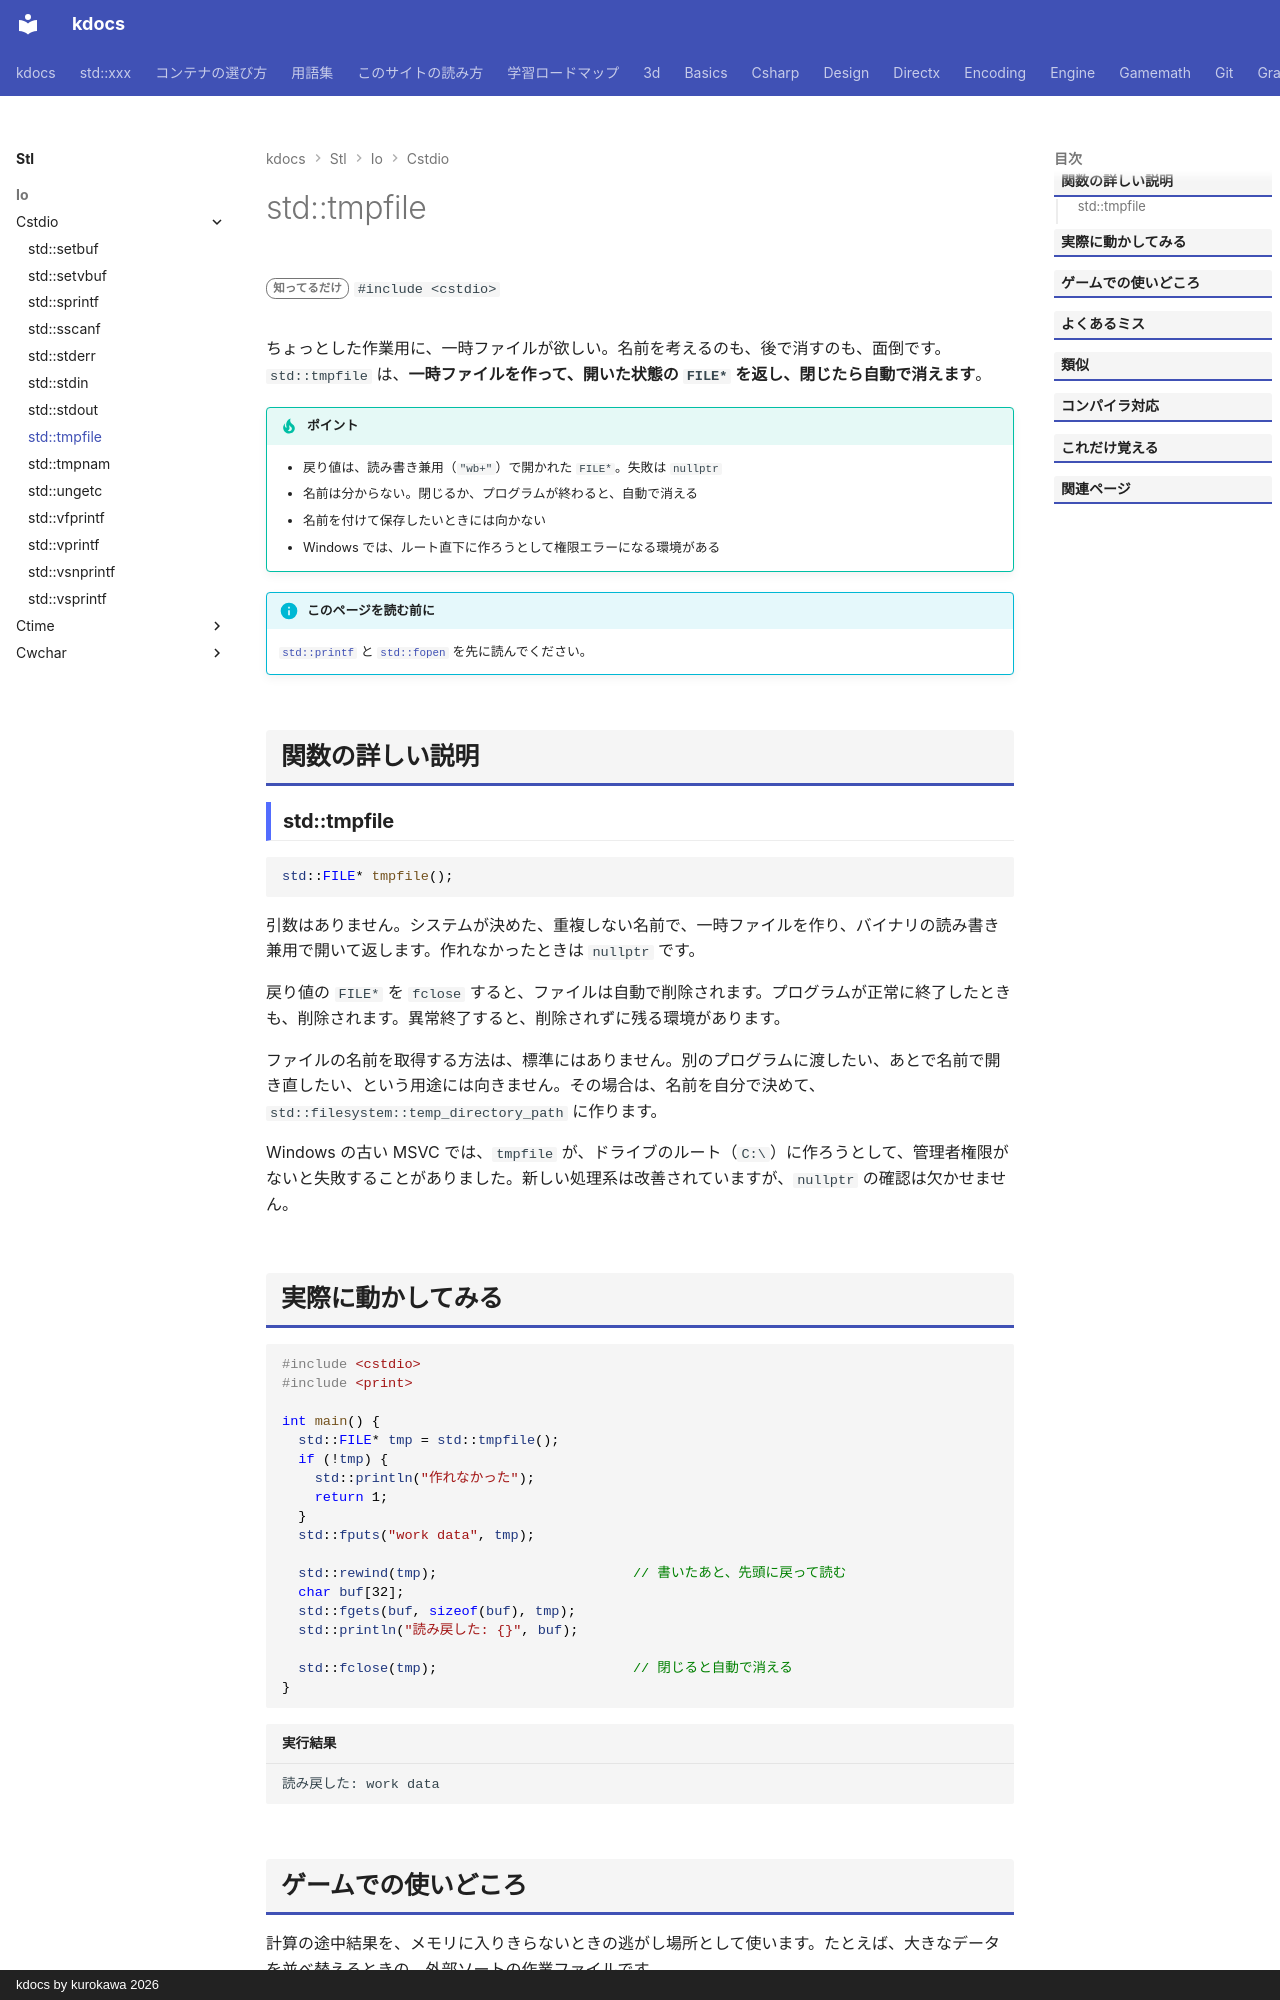

repository: qwzxdf/kdocs · page: stl/io/cstdio/tmpfile/index.html · generator: mkdocs · copyright: kdocs by kurokawa 2026

---
title: std::tmpfile
summary: "自動で消える一時ファイルを作る。"
order: 900
tags:
  - 入出力・文字列
---

# std::tmpfile

<div class="page-badges" markdown>
<span class="rank rank-rare">知ってるだけ</span>
`#include <cstdio>`
</div>

ちょっとした作業用に、一時ファイルが欲しい。名前を考えるのも、後で消すのも、面倒です。`std::tmpfile` は、<strong>一時ファイルを作って、開いた状態の `FILE*` を返し、閉じたら自動で消えます</strong>。

!!! tip "ポイント"
    - 戻り値は、読み書き兼用（`"wb+"`）で開かれた `FILE*`。失敗は `nullptr`
    - 名前は分からない。閉じるか、プログラムが終わると、自動で消える
    - 名前を付けて保存したいときには向かない
    - Windows では、ルート直下に作ろうとして権限エラーになる環境がある

!!! info "このページを読む前に"
    [`std::printf`](printf.md) と [`std::fopen`](fopen.md) を先に読んでください。

## 関数の詳しい説明

### std::tmpfile {#tmpfile}

```cpp
std::FILE* tmpfile();
```

引数はありません。システムが決めた、重複しない名前で、一時ファイルを作り、バイナリの読み書き兼用で開いて返します。作れなかったときは `nullptr` です。

戻り値の `FILE*` を `fclose` すると、ファイルは自動で削除されます。プログラムが正常に終了したときも、削除されます。異常終了すると、削除されずに残る環境があります。

ファイルの名前を取得する方法は、標準にはありません。別のプログラムに渡したい、あとで名前で開き直したい、という用途には向きません。その場合は、名前を自分で決めて、`std::filesystem::temp_directory_path` に作ります。

Windows の古い MSVC では、`tmpfile` が、ドライブのルート（`C:\`）に作ろうとして、管理者権限がないと失敗することがありました。新しい処理系は改善されていますが、`nullptr` の確認は欠かせません。
